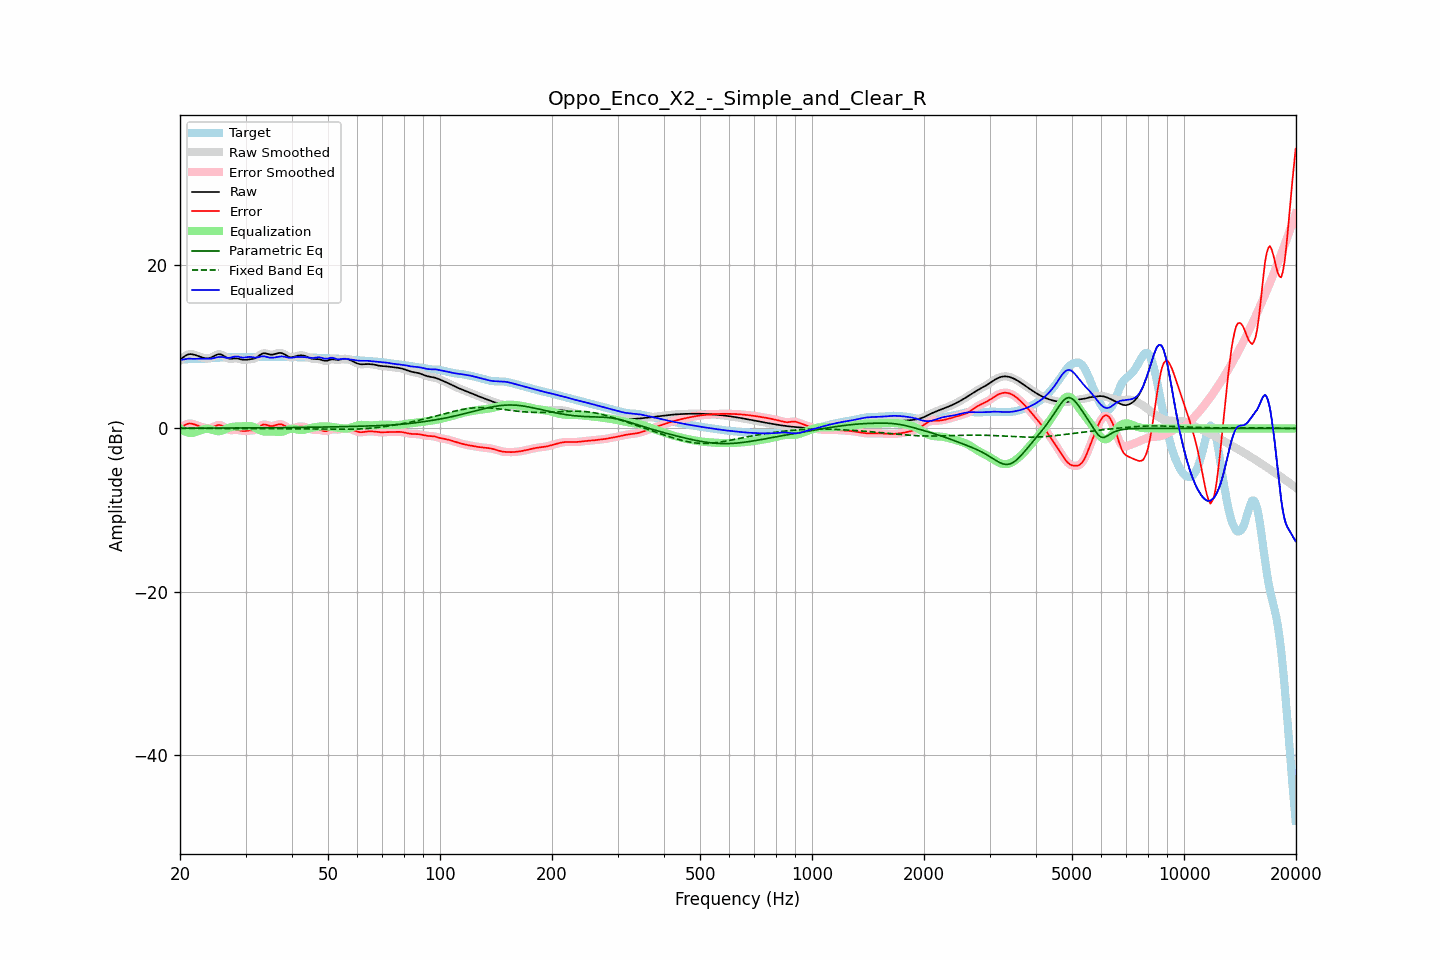

Values plotted in this chart, from the file beside it:
frequency, raw, error, smoothed, error_smoothed, equalization, parametric_eq, fixed_band_eq, equalized_raw, equalized_smoothed, target
20.00, 8.37, -0.08, 8.36, -0.09, 0.03, 0.03, 0.00, 8.40, 8.39, 8.45
20.20, 8.55, 0.10, 8.56, 0.11, -0.13, 0.03, 0.00, 8.42, 8.43, 8.45
20.40, 8.71, 0.26, 8.72, 0.27, -0.26, 0.03, -0.00, 8.45, 8.46, 8.45
20.61, 8.87, 0.41, 8.86, 0.40, -0.37, 0.03, -0.00, 8.50, 8.49, 8.46
20.81, 8.98, 0.51, 8.98, 0.51, -0.46, 0.03, -0.00, 8.53, 8.53, 8.47
21.02, 9.06, 0.58, 9.06, 0.58, -0.52, 0.03, -0.00, 8.54, 8.55, 8.48
21.23, 9.11, 0.61, 9.10, 0.60, -0.56, 0.03, -0.00, 8.55, 8.54, 8.50
21.44, 9.11, 0.59, 9.11, 0.59, -0.58, 0.03, -0.00, 8.53, 8.53, 8.51
21.66, 9.07, 0.54, 9.08, 0.55, -0.55, 0.03, -0.00, 8.53, 8.53, 8.53
21.87, 9.03, 0.49, 9.03, 0.49, -0.50, 0.03, -0.00, 8.53, 8.53, 8.54
22.09, 8.96, 0.42, 8.96, 0.42, -0.43, 0.03, -0.00, 8.53, 8.53, 8.54
22.31, 8.89, 0.34, 8.89, 0.35, -0.36, 0.03, -0.00, 8.53, 8.53, 8.54
22.54, 8.81, 0.27, 8.81, 0.28, -0.28, 0.03, -0.00, 8.53, 8.53, 8.54
22.76, 8.74, 0.21, 8.74, 0.21, -0.21, 0.03, -0.00, 8.54, 8.54, 8.53
22.99, 8.68, 0.15, 8.68, 0.15, -0.14, 0.04, -0.00, 8.54, 8.54, 8.53
23.22, 8.63, 0.09, 8.63, 0.09, -0.09, 0.04, -0.00, 8.53, 8.53, 8.53
23.45, 8.59, 0.05, 8.59, 0.05, -0.06, 0.04, -0.00, 8.53, 8.53, 8.54
23.69, 8.58, 0.03, 8.58, 0.02, -0.05, 0.04, -0.00, 8.53, 8.53, 8.56
23.92, 8.60, 0.02, 8.60, 0.03, -0.07, 0.04, -0.00, 8.53, 8.53, 8.58
24.16, 8.66, 0.06, 8.66, 0.06, -0.11, 0.04, -0.00, 8.55, 8.55, 8.60
24.40, 8.74, 0.12, 8.75, 0.13, -0.17, 0.04, -0.00, 8.58, 8.58, 8.62
24.65, 8.85, 0.21, 8.85, 0.21, -0.23, 0.04, -0.00, 8.62, 8.62, 8.64
24.89, 8.96, 0.31, 8.96, 0.31, -0.29, 0.04, -0.00, 8.67, 8.67, 8.65
25.14, 9.04, 0.38, 9.05, 0.38, -0.33, 0.04, -0.01, 8.71, 8.71, 8.66
25.39, 9.10, 0.43, 9.09, 0.42, -0.34, 0.04, -0.01, 8.76, 8.75, 8.67
25.65, 9.08, 0.41, 9.08, 0.41, -0.32, 0.04, -0.01, 8.76, 8.76, 8.68
25.91, 9.03, 0.34, 9.03, 0.34, -0.27, 0.05, -0.01, 8.76, 8.75, 8.69
26.16, 8.93, 0.23, 8.92, 0.22, -0.20, 0.05, -0.01, 8.73, 8.73, 8.70
26.43, 8.80, 0.09, 8.80, 0.09, -0.11, 0.05, -0.01, 8.69, 8.69, 8.71
26.69, 8.68, -0.04, 8.68, -0.04, -0.02, 0.05, -0.01, 8.66, 8.66, 8.72
26.96, 8.58, -0.15, 8.59, -0.14, 0.06, 0.05, -0.01, 8.64, 8.65, 8.73
27.23, 8.53, -0.21, 8.54, -0.20, 0.13, 0.05, -0.01, 8.66, 8.67, 8.74
27.50, 8.54, -0.21, 8.54, -0.21, 0.17, 0.05, -0.01, 8.71, 8.71, 8.75
27.77, 8.56, -0.19, 8.56, -0.19, 0.20, 0.05, -0.01, 8.76, 8.76, 8.75
28.05, 8.58, -0.17, 8.58, -0.17, 0.22, 0.05, -0.01, 8.80, 8.80, 8.75
28.33, 8.58, -0.17, 8.58, -0.17, 0.23, 0.05, -0.01, 8.81, 8.81, 8.75
28.62, 8.56, -0.19, 8.56, -0.19, 0.24, 0.06, -0.01, 8.80, 8.80, 8.75
28.90, 8.51, -0.23, 8.51, -0.23, 0.24, 0.06, -0.01, 8.76, 8.76, 8.74
29.19, 8.46, -0.27, 8.46, -0.27, 0.26, 0.06, -0.01, 8.72, 8.71, 8.73
29.48, 8.41, -0.32, 8.42, -0.31, 0.27, 0.06, -0.01, 8.68, 8.69, 8.72
29.78, 8.40, -0.31, 8.40, -0.31, 0.29, 0.06, -0.01, 8.69, 8.69, 8.72
30.08, 8.41, -0.30, 8.41, -0.30, 0.30, 0.06, -0.01, 8.71, 8.71, 8.71
30.38, 8.44, -0.27, 8.44, -0.28, 0.31, 0.06, -0.01, 8.75, 8.75, 8.71
30.68, 8.47, -0.25, 8.46, -0.26, 0.30, 0.06, -0.01, 8.77, 8.76, 8.72
30.99, 8.49, -0.25, 8.49, -0.25, 0.27, 0.07, -0.01, 8.76, 8.76, 8.74
31.30, 8.51, -0.25, 8.51, -0.25, 0.22, 0.07, -0.01, 8.73, 8.73, 8.76
31.61, 8.55, -0.22, 8.56, -0.21, 0.15, 0.07, -0.02, 8.70, 8.70, 8.77
31.93, 8.62, -0.15, 8.63, -0.14, 0.06, 0.07, -0.02, 8.68, 8.69, 8.77
32.24, 8.75, -0.02, 8.75, -0.02, -0.05, 0.07, -0.02, 8.70, 8.71, 8.77
32.57, 8.89, 0.13, 8.89, 0.14, -0.15, 0.07, -0.02, 8.74, 8.75, 8.76
32.89, 9.04, 0.30, 9.04, 0.29, -0.24, 0.07, -0.02, 8.80, 8.80, 8.74
33.22, 9.15, 0.41, 9.15, 0.41, -0.32, 0.08, -0.02, 8.83, 8.83, 8.74
33.55, 9.22, 0.49, 9.21, 0.47, -0.37, 0.08, -0.02, 8.85, 8.84, 8.73
33.89, 9.21, 0.47, 9.21, 0.47, -0.40, 0.08, -0.02, 8.81, 8.81, 8.74
34.23, 9.16, 0.42, 9.16, 0.42, -0.40, 0.08, -0.02, 8.76, 8.76, 8.74
34.57, 9.10, 0.35, 9.10, 0.36, -0.40, 0.08, -0.02, 8.71, 8.71, 8.75
34.92, 9.05, 0.30, 9.06, 0.31, -0.38, 0.08, -0.02, 8.67, 8.68, 8.75
35.27, 9.04, 0.29, 9.04, 0.29, -0.38, 0.09, -0.02, 8.66, 8.67, 8.75
35.62, 9.06, 0.31, 9.06, 0.31, -0.38, 0.09, -0.02, 8.68, 8.68, 8.75
35.97, 9.11, 0.36, 9.11, 0.37, -0.40, 0.09, -0.02, 8.71, 8.71, 8.75
... 635 more rows
